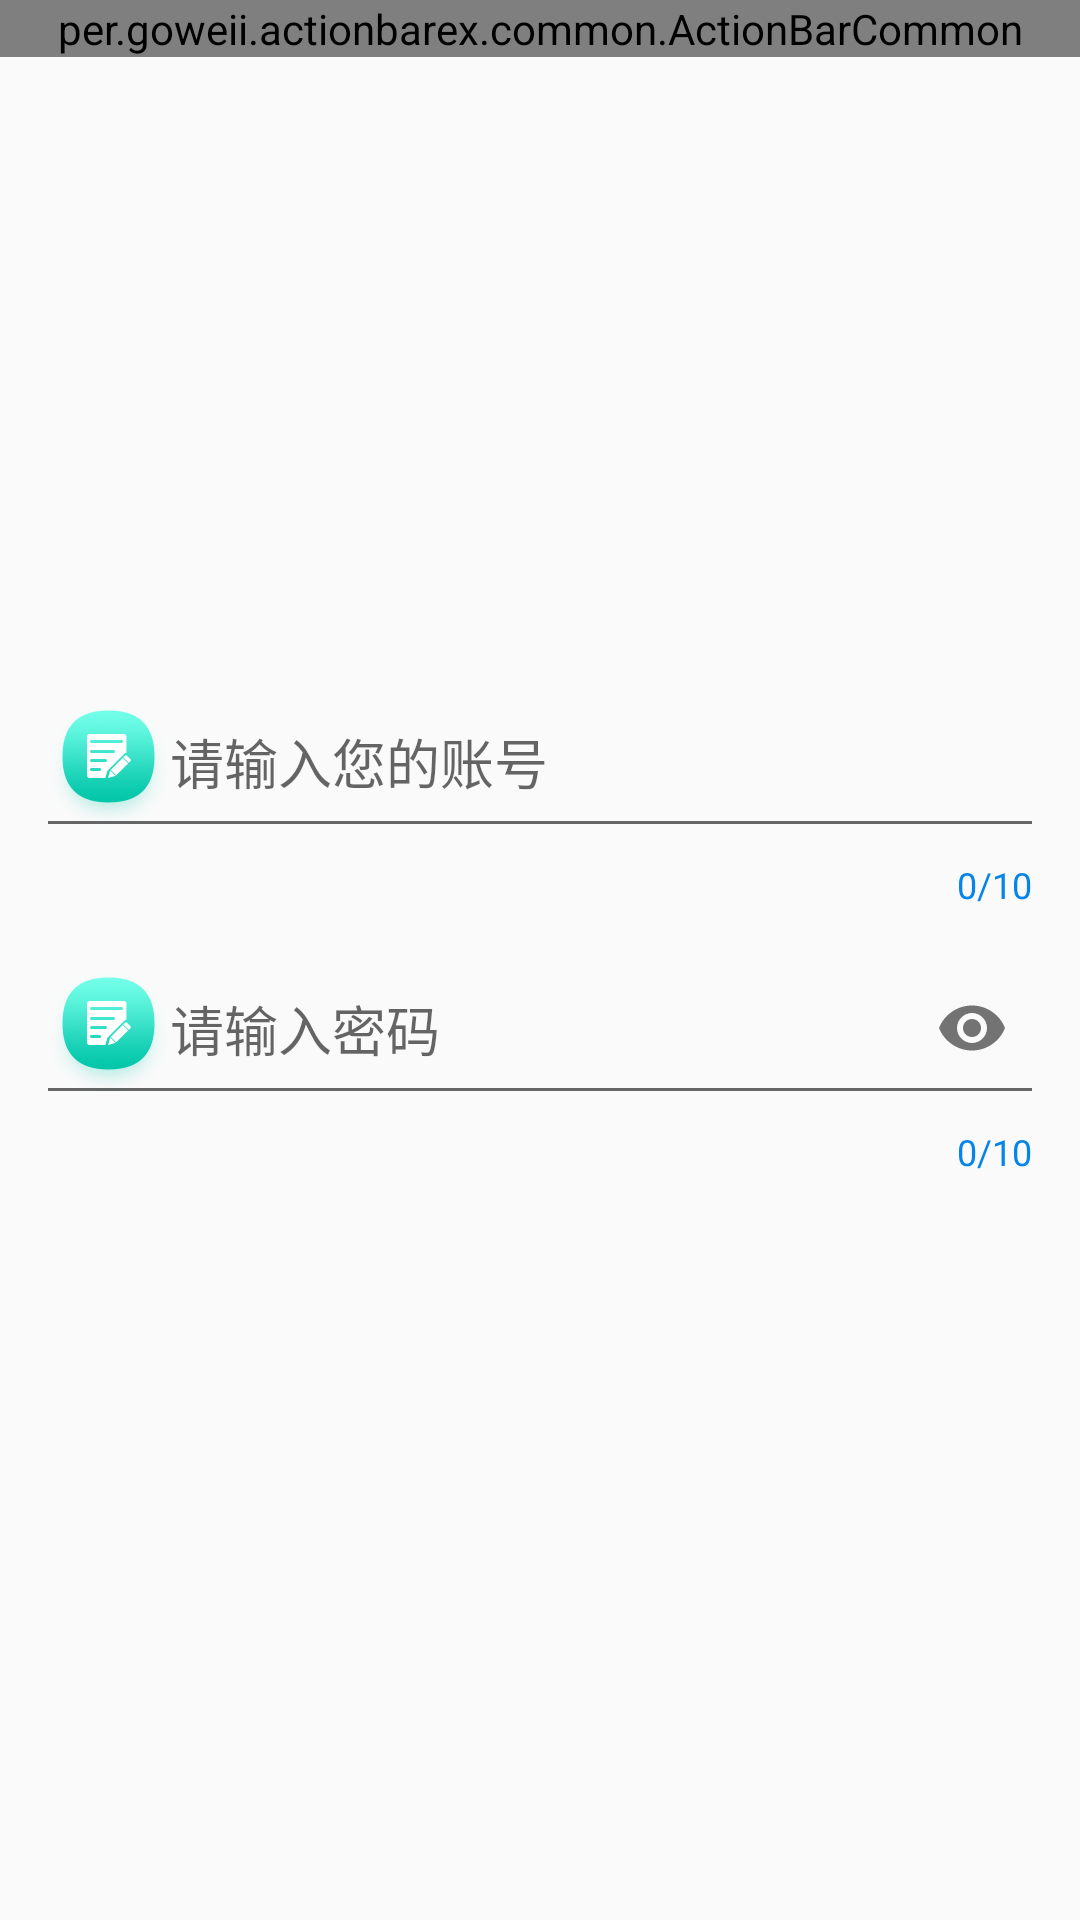

Produce the Android XML layout that renders to this screen, including the resource entries it uses.
<!-- AndroidManifest.xml: application theme AppTheme -->
<!-- res/layout/activity_text_input_layout.xml -->
<?xml version="1.0" encoding="utf-8"?>
<LinearLayout xmlns:android="http://schemas.android.com/apk/res/android"
    xmlns:app="http://schemas.android.com/apk/res-auto"
    android:layout_width="match_parent"
    android:layout_height="match_parent"
    android:orientation="vertical">

    <per.goweii.actionbarex.common.ActionBarCommon
        android:id="@+id/abc_1"
        android:layout_width="match_parent"
        android:layout_height="wrap_content"
        android:background="@color/colorPrimary"
        app:abc_leftIconPadding="10dp"
        app:abc_leftIconRes="@mipmap/icon_return"
        app:abc_titleText="TextInputLayout"
        app:abc_titleTextColor="#ffffff" />

    <ImageView
        android:layout_width="120dp"
        android:layout_height="120dp"
        android:layout_gravity="center_horizontal"
        android:layout_marginTop="45dp"
        android:layout_marginBottom="30dp"
        android:background="@mipmap/ic_launcher_round" />

    
    <com.google.android.material.textfield.TextInputLayout
        android:id="@+id/til1"
        android:layout_width="match_parent"
        android:layout_height="wrap_content"
        android:layout_marginLeft="12dp"
        android:layout_marginRight="12dp"
        android:hint="请输入您的账号"
        app:counterEnabled="true"
        app:counterMaxLength="10"
        app:counterOverflowTextColor="@color/colorAccent"
        app:counterTextColor="@color/colorPrimary"
        app:hintAnimationEnabled="true"
        app:hintTextColor="@color/colorPrimary">

        <com.google.android.material.textfield.TextInputEditText
            android:id="@+id/tiet1"
            android:layout_width="match_parent"
            android:layout_height="wrap_content"
            android:drawableStart="@mipmap/icon1"
            android:shadowColor="@color/colorPrimary"
            android:theme="@style/mmTextInputEditText" />
    </com.google.android.material.textfield.TextInputLayout>

    
    
    
    
    
    
    
    
    <com.google.android.material.textfield.TextInputLayout
        android:id="@+id/til2"
        android:layout_width="match_parent"
        android:layout_height="wrap_content"
        android:layout_marginLeft="12dp"
        android:layout_marginRight="12dp"
        android:hint="请输入密码"
        app:counterEnabled="true"
        app:counterMaxLength="10"
        app:counterOverflowTextColor="@color/colorAccent"
        app:counterTextColor="@color/colorPrimary"
        app:hintAnimationEnabled="true"
        app:hintTextColor="@color/colorPrimary"
        app:passwordToggleEnabled="true">

        
        
        <com.google.android.material.textfield.TextInputEditText
            android:id="@+id/tiet2"
            android:layout_width="match_parent"
            android:layout_height="wrap_content"
            android:drawableStart="@mipmap/icon1"
            android:inputType="numberPassword"
            android:theme="@style/mmTextInputEditText" />
    </com.google.android.material.textfield.TextInputLayout>
</LinearLayout>
<!-- resources referenced by this layout -->
<resources>
  <color name="colorAccent">#D81B60</color>
  <color name="colorPrimary">#0584E9</color>
  <!-- mipmap icon1: png bitmap (mipmap-xxhdpi, 13561 bytes) -->
  <style name="mmTextInputEditText" parent="Theme.AppCompat.Light.NoActionBar">
          <item name="colorControlNormal">@color/tv_6</item>
          <item name="colorControlActivated">@color/colorPrimary</item>
      </style>
  <style name="AppTheme" parent="Theme.AppCompat.Light.NoActionBar">
          
          <item name="colorPrimary">@color/colorPrimary</item>
          <item name="colorPrimaryDark">@color/colorPrimaryDark</item>
          <item name="colorAccent">@color/colorAccent</item>
      </style>
  <color name="tv_6">#666666</color>
  <color name="colorPrimaryDark">#0f74E9</color>
</resources>
